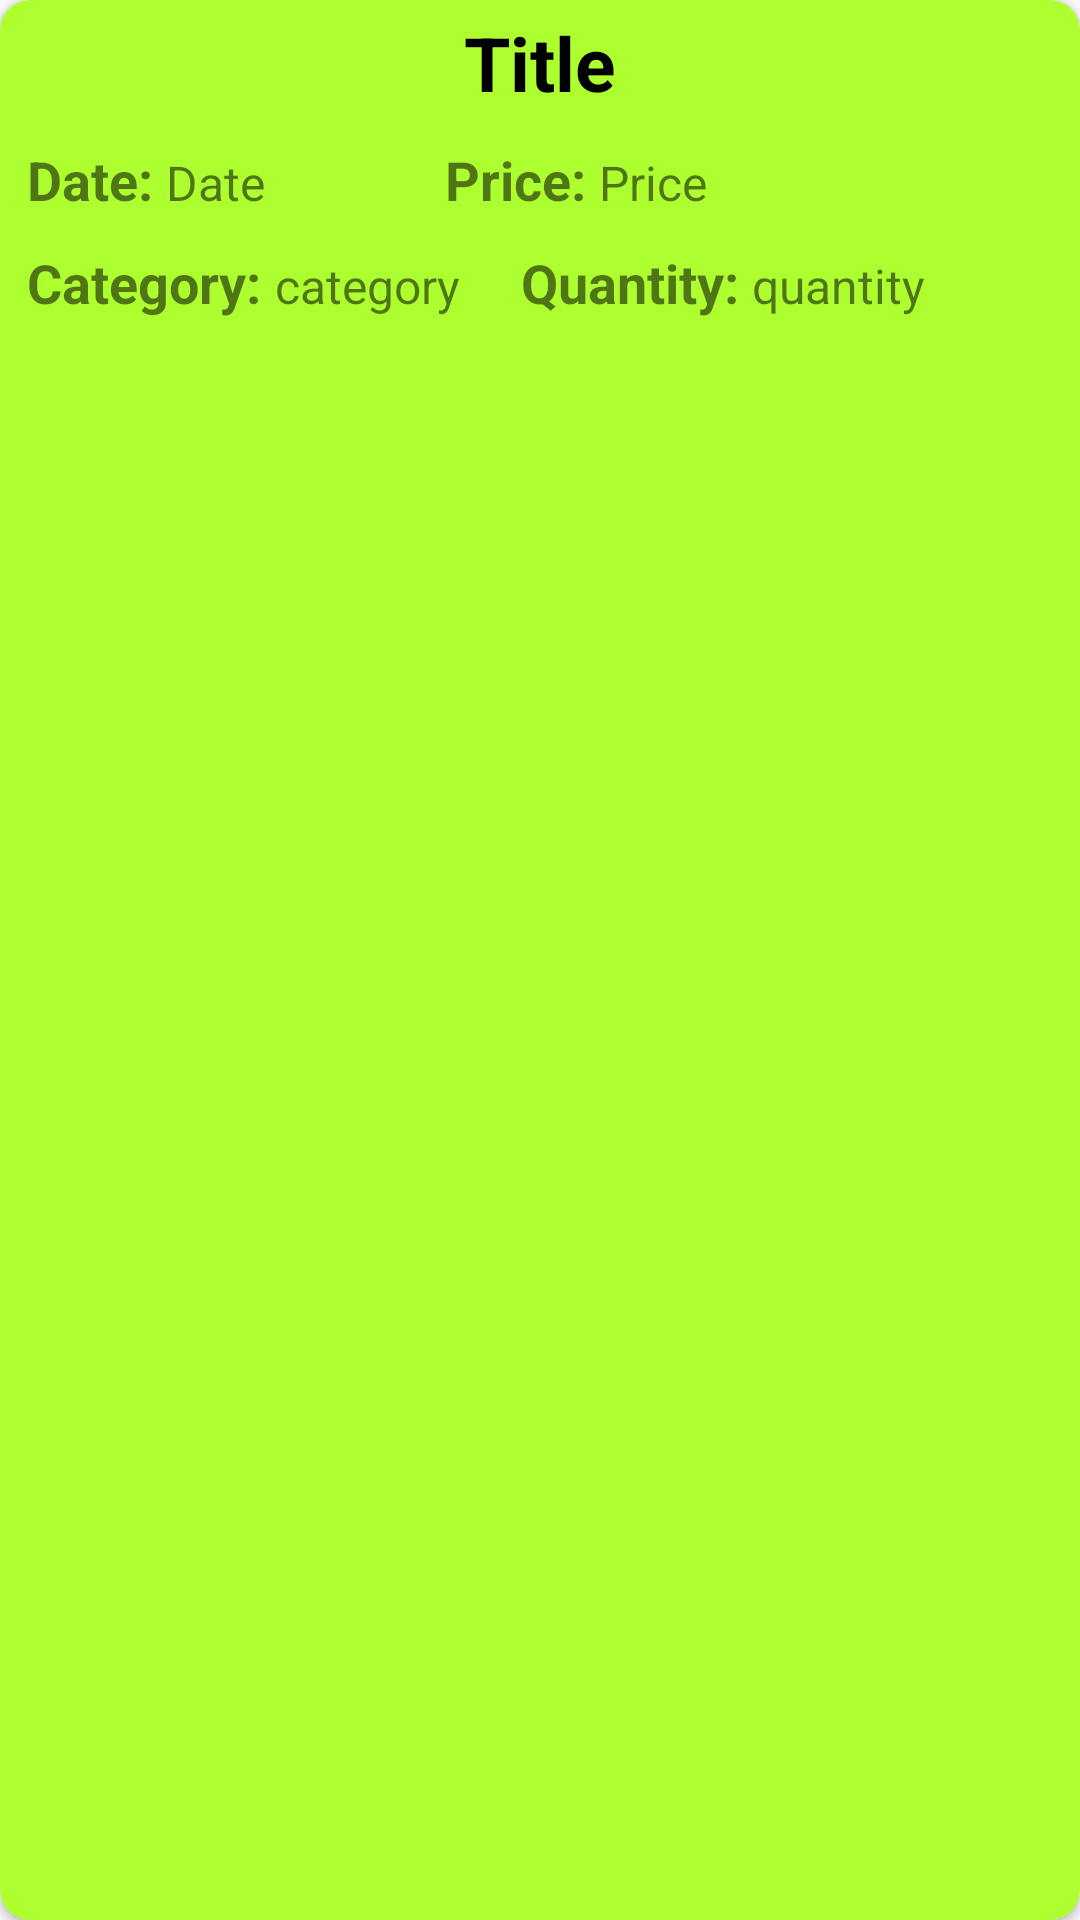

This screen was rendered from an Android layout file. Write that file and the resources it references.
<!-- AndroidManifest.xml: application theme AppTheme -->
<!-- res/layout/cardview_order.xml -->
<?xml version="1.0" encoding="utf-8"?>
<androidx.cardview.widget.CardView xmlns:android="http://schemas.android.com/apk/res/android"
    xmlns:app="http://schemas.android.com/apk/res-auto"
    android:layout_width="match_parent"
    android:layout_height="wrap_content"
    android:layout_marginTop="5dp"
    android:layout_marginBottom="5dp"
    android:layout_marginLeft="8dp"
    android:layout_marginRight="8dp"
    app:cardBackgroundColor="#ADFF2F"
    android:clickable="true"
    android:id="@+id/cardview_order"
    app:cardCornerRadius="10dp">

    <RelativeLayout
        android:layout_width="match_parent"
        android:layout_height="match_parent"
        android:layout_margin="4dp">

        
        
        
        

        <TextView
            android:id="@+id/title_name"
            android:layout_width="wrap_content"
            android:layout_height="wrap_content"
            android:layout_alignParentTop="true"
            android:layout_centerHorizontal="true"
            android:layout_marginBottom="5dp"
            android:text="Title"
            android:textColor="@android:color/black"
            android:textSize="25sp"
            android:textStyle="bold" />

        <LinearLayout
            android:id="@+id/liear_layout_1"
            android:layout_width="match_parent"
            android:layout_height="wrap_content"
            android:layout_below="@+id/title_name"
            android:layout_margin="5dp"
            android:orientation="horizontal">
        <TextView
            android:id="@+id/dateTextView"
            android:layout_width="wrap_content"
            android:layout_height="wrap_content"
            android:text="Date: "
            android:textStyle="bold"
            android:textSize="18sp" />

        <TextView
            android:id="@+id/dateOfOrder"
            android:layout_width="wrap_content"
            android:layout_height="wrap_content"
            android:text="Date"
            android:textSize="16sp" />


            <TextView
                android:id="@+id/priceTextView"
                android:layout_width="wrap_content"
                android:layout_height="wrap_content"
                android:layout_marginLeft="60dp"
                android:text="Price: "
                android:textStyle="bold"
                android:textSize="18sp" />

            <TextView
                android:id="@+id/priceOfCrop"
                android:layout_width="wrap_content"
                android:layout_height="wrap_content"
                android:text="Price"
                android:textSize="16sp" />


        </LinearLayout>



    <LinearLayout
        android:layout_width="match_parent"
        android:layout_height="wrap_content"
        android:layout_margin="5dp"
        android:layout_below="@id/liear_layout_1"
        android:orientation="horizontal">

        <TextView
            android:id="@+id/categoryTextView"
            android:layout_width="wrap_content"
            android:layout_height="wrap_content"
            android:text="Category: "
            android:textStyle="bold"
            android:textSize="18sp" />


        <TextView
            android:id="@+id/categoryOfOrder"
            android:layout_width="wrap_content"
            android:layout_height="wrap_content"
            android:text="category"
            android:textSize="16sp" />

            <TextView
                android:id="@+id/qtyTextView"
                android:layout_width="wrap_content"
                android:layout_height="wrap_content"
                android:layout_marginLeft="20dp"
                android:text="Quantity: "
                android:textStyle="bold"
                android:textSize="18sp" />

            <TextView
                android:id="@+id/qtyOfOrder"
                android:layout_width="wrap_content"
                android:layout_height="wrap_content"
                android:text="quantity"
                android:textSize="16sp" />




    </LinearLayout>

    </RelativeLayout>
</androidx.cardview.widget.CardView>
<!-- resources referenced by this layout -->
<resources>
  <style name="AppTheme" parent="Theme.AppCompat.Light.NoActionBar">
          
          <item name="colorPrimary">@color/colorPrimary</item>
          <item name="colorPrimaryDark">@color/colorPrimaryDark</item>
          <item name="colorAccent">@color/colorAccent</item>
      </style>
  <color name="colorPrimary">#008577</color>
  <color name="colorPrimaryDark">#00574B</color>
  <color name="colorAccent">#D81B60</color>
</resources>
